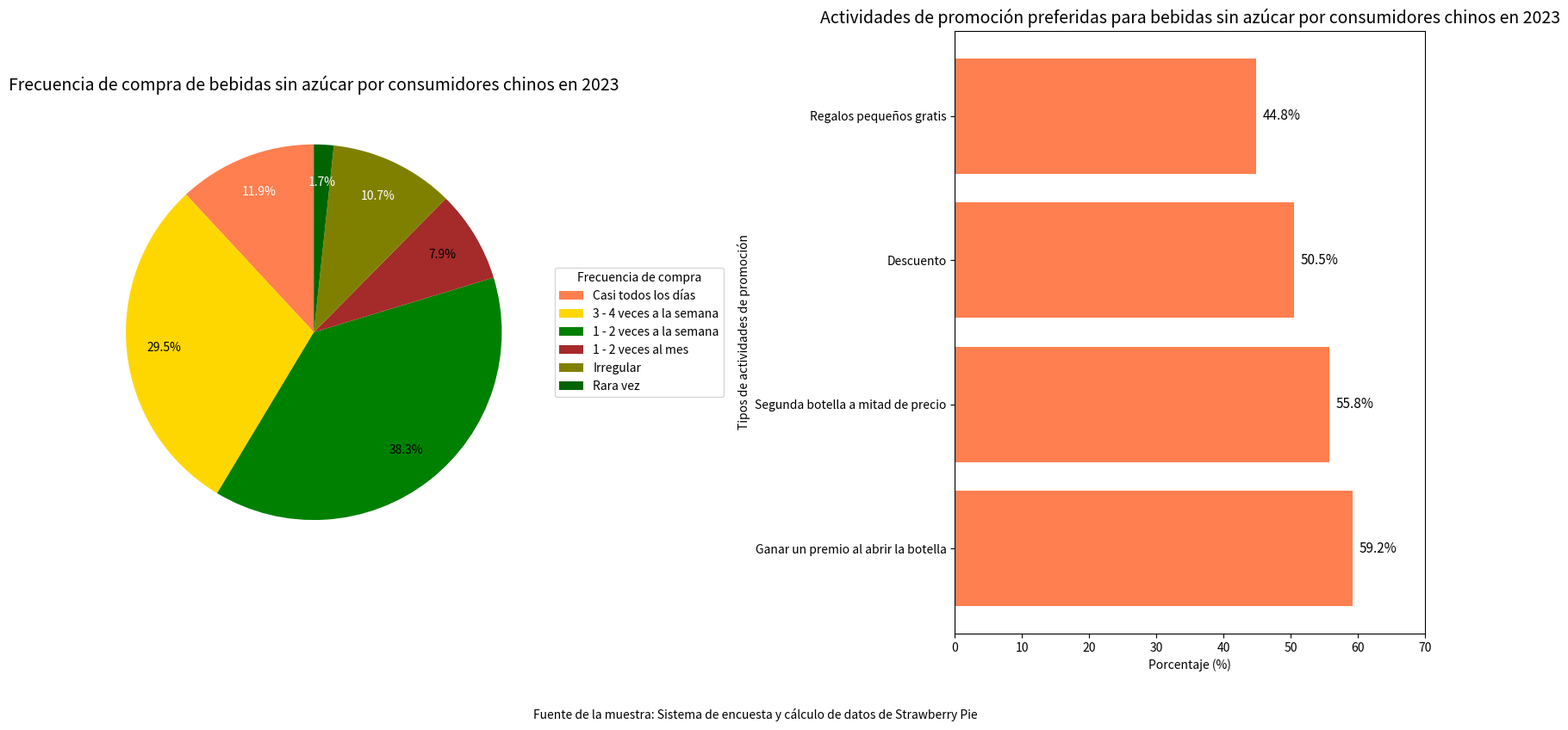

Write Python code to recreate this figure.
import matplotlib.pyplot as plt
import numpy as np

# --------------------- Datos del gráfico circular para "Frecuencia de compra" a la izquierda ---------------------
etiquetas_frecuencia = [
    "Casi todos los días", "3 - 4 veces a la semana", "1 - 2 veces a la semana", 
    "1 - 2 veces al mes", "Irregular", "Rara vez"
]
tamaños_frecuencia = [11.9, 29.5, 38.3, 7.9, 10.7, 1.7]  # Porcentaje
colores_frecuencia = ["coral", "gold", "green", "brown", "olive", "darkgreen"]

# --------------------- Datos del gráfico de barras horizontales para "Actividades de promoción preferidas" a la derecha ---------------------
etiquetas_promocion = [
    "Ganar un premio al abrir la botella", "Segunda botella a mitad de precio", "Descuento", "Regalos pequeños gratis"
]
proporciones_promocion = [59.2, 55.8, 50.5, 44.8]  # Porcentaje
colores_promocion = ["coral"] * len(etiquetas_promocion)  # Naranja uniforme

# --------------------- Crear un lienzo (una fila, dos columnas) ---------------------
fig, (ax1, ax2) = plt.subplots(1, 2, figsize=(16, 8))

# --------------------- Dibujar el gráfico circular para "Frecuencia de compra" a la izquierda ---------------------
wedges, texts, autotexts = ax1.pie(
    tamaños_frecuencia, 
    colors=colores_frecuencia, 
    autopct='%1.1f%%', 
    startangle=90, 
    pctdistance=0.8  # Ajustar la posición de la etiqueta para evitar superposiciones
)
ax1.set_title('Frecuencia de compra de bebidas sin azúcar por consumidores chinos en 2023', fontsize=14)
# Ajustar la posición de la leyenda (fuera del gráfico a la derecha)
ax1.legend(
    wedges, 
    etiquetas_frecuencia, 
    title="Frecuencia de compra", 
    loc="center left", 
    bbox_to_anchor=(1, 0.5)
)
# Optimizar el color del texto de la etiqueta (usar texto blanco para sectores oscuros y negro para los claros)
for autotext in autotexts:
    autotext.set_color('white' if autotext.get_position()[1] > 0.5 else 'black')

# --------------------- Dibujar el gráfico de barras horizontales para "Actividades de promoción preferidas" a la derecha ---------------------
x_promocion = np.arange(len(etiquetas_promocion))
ax2.barh(x_promocion, proporciones_promocion, color=colores_promocion)
ax2.set_title('Actividades de promoción preferidas para bebidas sin azúcar por consumidores chinos en 2023', fontsize=14)
ax2.set_xlabel('Porcentaje (%)')
ax2.set_ylabel('Tipos de actividades de promoción')
ax2.set_yticks(x_promocion)
ax2.set_yticklabels(etiquetas_promocion)
ax2.set_xlim(0, 70)  # Ajustar el rango del eje x para ajustarse a la proporción máxima (59.2%)

# Agregar etiquetas numéricas a la derecha
for i, prop in enumerate(proporciones_promocion):
    ax2.text(prop + 1, i, f'{prop}%', ha='left', va='center', color='black', fontsize=11)

# --------------------- Agregar descripción de la fuente de la muestra ---------------------
fig.text(0.5, -0.05, 'Fuente de la muestra: Sistema de encuesta y cálculo de datos de Strawberry Pie', 
         fontsize=10, ha='center')

plt.tight_layout()
plt.show()
